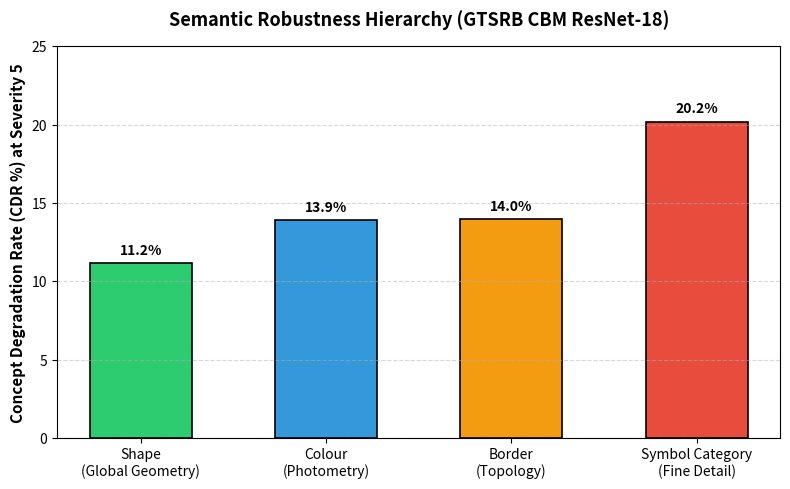

Reproduce this figure in Python.
"""
Plot Concept Degradation Rate (CDR) hierarchy across semantic axes.

Generates comparative visualizations showing:
1. Shape (11.2% CDR) vs Colour (13.9%) vs Border (14.0%) vs Symbol (20.2%)
2. Visual proof of Semantic Degradation Hierarchy.
"""

from __future__ import annotations

import argparse
from pathlib import Path

import matplotlib.pyplot as plt
import numpy as np


def plot_cdr(output_dir: str | Path = "reports/diagnostics"):
    out_dir = Path(output_dir)
    out_dir.mkdir(parents=True, exist_ok=True)

    concepts = ["Shape\n(Global Geometry)", "Colour\n(Photometry)", "Border\n(Topology)", "Symbol Category\n(Fine Detail)"]
    cdr_s5 = [11.2, 13.9, 14.0, 20.2]
    colors = ["#2ecc71", "#3498db", "#f39c12", "#e74c3c"]

    fig, ax = plt.subplots(figsize=(8, 5), dpi=150)
    bars = ax.bar(concepts, cdr_s5, color=colors, width=0.55, edgecolor="black", linewidth=1.2)

    ax.set_ylabel("Concept Degradation Rate (CDR %) at Severity 5", fontsize=11, fontweight="bold")
    ax.set_title("Semantic Robustness Hierarchy (GTSRB CBM ResNet-18)", fontsize=13, fontweight="bold", pad=15)
    ax.set_ylim(0, 25)
    ax.grid(axis="y", linestyle="--", alpha=0.5)

    for bar in bars:
        h = bar.get_height()
        ax.annotate(
            f"{h:.1f}%",
            xy=(bar.get_x() + bar.get_width() / 2, h),
            xytext=(0, 4),
            textcoords="offset points",
            ha="center",
            va="bottom",
            fontweight="bold",
            fontsize=10,
        )

    plt.tight_layout()
    out_path = out_dir / "concept_degradation_hierarchy.png"
    plt.savefig(out_path)
    plt.close()
    print(f"CDR plot saved to: {out_path}")


def main():
    parser = argparse.ArgumentParser()
    parser.add_argument("--output-dir", type=str, default="reports/diagnostics")
    args = parser.parse_args()
    plot_cdr(args.output_dir)


if __name__ == "__main__":
    main()
